Labelled photos from "real_data", an image-classification folder in segnimekonnen7/budget-buddy. The possible labels are: bacterial blight, brown spot, healthy, leaf blast.

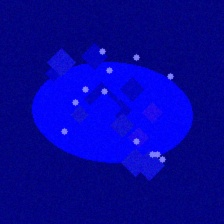
Label: leaf blast

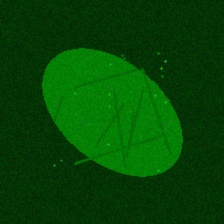
Label: healthy

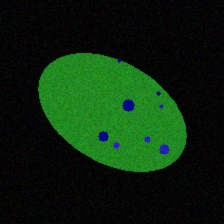
Label: leaf blast

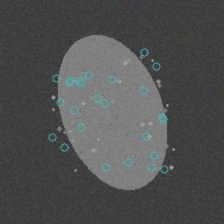
Label: brown spot

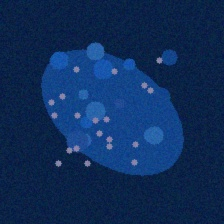
Label: bacterial blight

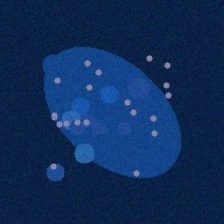
Label: bacterial blight
